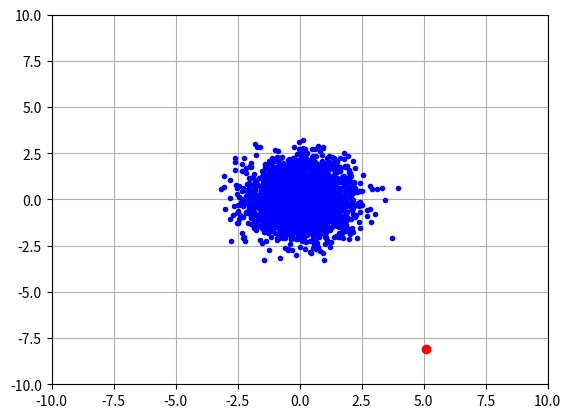

Write the Python code that produced this figure.
#!/Library/Frameworks/Python.framework/Versions/3.9/bin/python3

# multivariate gaussian
# plus outlier

import matplotlib.pyplot as plt
import numpy as np
import math

np.random.seed(1) # repeatability

n=3000
x = np.random.normal(size=n)
y = np.random.normal(size=n)
# xp=[5.1, -8.1]
# yp=[-8.1, 5.1]
xp=[5.1]
yp=[-8.1 ]
plt.xlim(-10,10)
plt.ylim(-10,10)
plt.plot(x,y,"b.",  xp, yp, "ro")
plt.grid()
plt.savefig("mvg.png")
plt.show()

